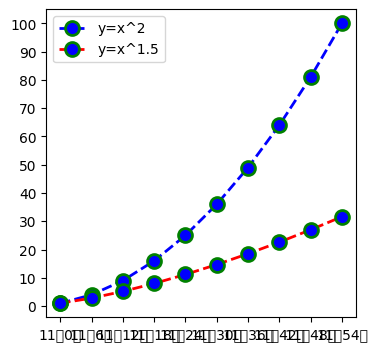

Recreate this plot in Python.
# 导入必要的库（推荐分开展示更规范）
import matplotlib.pyplot as plt  # 绘图库
import numpy as np  # 数值计算库

# 设置中文字体显示（解决中文乱码问题）
plt.rcParams['font.sans-serif'] = ['SimHei']  # SimHei是Windows系统自带黑体

# 创建数据
x = np.array([1,2,3,4,5,6,7,8,9,10])  # 创建x轴数据数组
y = x ** 2  # 生成二次函数数据（注意幂运算符号）
y2 = x ** 1.5  # 生成1.5次幂函数数据

# 初始化画布
plt.figure(
    figsize=(4,4),  # 图形尺寸（英寸）：宽4英寸，高4英寸
    dpi=50  # 分辨率：每英寸50像素（总像素200x200）
)

# 创建时间标签（演示动态时间标注）
z = [f"11点{i}分" for i in range(60)]  # 生成60个时间字符串的列表

# 设置x轴刻度（重要参数说明）
plt.xticks(
    ticks=x,  # 刻度位置（使用x数组的值）
    labels=z[0:60:6]  # 标签内容：从z列表每6个取一个，共10个标签
)
#每一个x的值被对应地替换为Z列表的值

# 绘制第一条曲线（完整参数说明）
plt.plot(
    x, y,  # x和y数据
    color='blue',  # 线条颜色
    linewidth=2,  # 线条粗细（单位：磅）
    linestyle='--',  # 线型：虚线
    marker='o',  # 数据点标记形状：圆形
    markersize=10,  # 标记大小
    markerfacecolor='blue',  # 标记填充颜色
    markeredgecolor='green',  # 标记边框颜色
    markeredgewidth=2,  # 标记边框粗细
    label='y=x^2'  # 图例标签
)

# 绘制第二条曲线（参数与第一条对比）
plt.plot(
    x, y2,
    color='red',  # 不同颜色区分曲线
    linewidth=2,
    linestyle='--',
    marker='o',
    markersize=10,
    markerfacecolor='blue',  # 保持相同标记填充色
    markeredgecolor='green',
    markeredgewidth=2,
    label='y=x^1.5'  # 不同图例标签
)

# 添加图例（位置参数说明）
plt.legend(
    loc=0  # 自动选择最佳位置，等价于'best'
    # 其他常用位置参数：
    # 1: 右上角  2: 左上角  3: 左下角  4: 右下角
    # 'upper center', 'lower left' 等字符串形式也可用
)

# 设置y轴刻度范围
plt.yticks(
    range(0, 101, 10)  # 从0到100，每隔10个单位设置一个刻度
)
#不替换成标签，直接采用刻度值

# 显示图形
plt.show()  # 渲染并弹出图形窗口